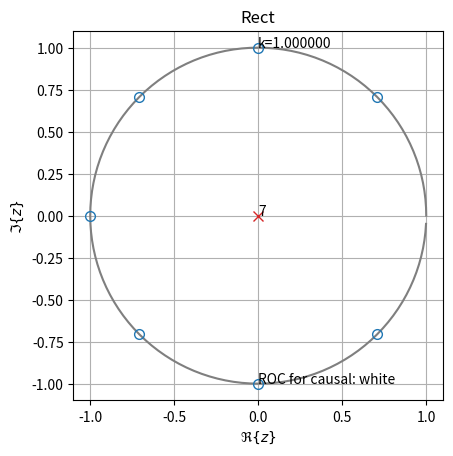
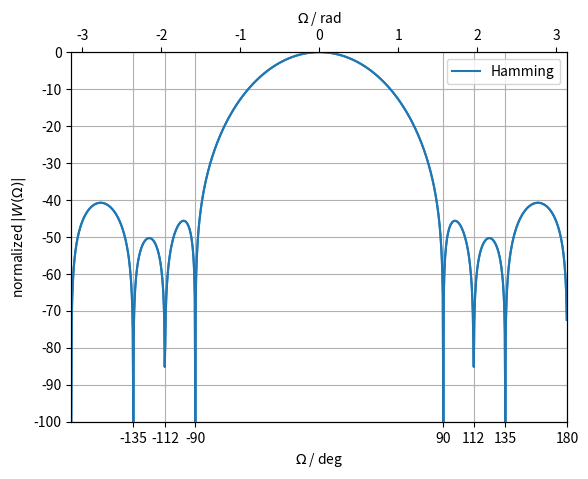

The matplotlib source for these figures, in order:
import numpy as np
from matplotlib import pyplot as plt
from matplotlib.patches import Circle
from scipy.signal import tf2zpk
from scipy.signal.windows import hann, hamming, chebwin, dpss, kaiser
from numpy.fft import fft, fftshift, ifft

def zplane_plot(z, p, k, title_str):
    """Plot pole/zero/gain plot of discrete-time, linear-time-invariant system.

    Note that the for-loop handling might be not very efficient
    for very long FIRs

    z...array of zeros in z-plane
    p...array of poles in z-zplane
    k...gain factor

[redacted]
    URL = ('https://github.com/spatialaudio/signals-and-systems-exercises/'
           'blob/master/sig_sys_tools.py')

    currently we don't use the ax input parameter, we rather just plot
    in hope for getting an appropriate place for it from the calling function
    """
    # draw unit circle
    Nf = 2**7
    Om = np.arange(Nf) * 2 * np.pi / Nf
    plt.plot(np.cos(Om), np.sin(Om), "C7")

    try:  # TBD: check if this pole is compensated by a zero
        circle = Circle((0, 0), radius=np.max(np.abs(p)), color="C7", alpha=0.15)
        plt.gcf().gca().add_artist(circle)
    except ValueError:
        print("no pole at all, ROC is whole z-plane")

    zu, zc = np.unique(z, return_counts=True)  # find and count unique zeros
    for zui, zci in zip(zu, zc):  # plot them individually
        plt.plot(
            np.real(zui), np.imag(zui), ms=7, color="C0", marker="o", fillstyle="none"
        )
        if zci > 1:  # if multiple zeros exist then indicate the count
            plt.text(np.real(zui), np.imag(zui), zci)

    pu, pc = np.unique(p, return_counts=True)  # find and count unique poles
    for pui, pci in zip(pu, pc):  # plot them individually
        plt.plot(np.real(pui), np.imag(pui), ms=7, color="C3", marker="x")
        if pci > 1:  # if multiple poles exist then indicate the count
            plt.text(np.real(pui), np.imag(pui), pci)

    plt.text(0, +1, "k=%f" % k)
    plt.text(0, -1, "ROC for causal: white")
    plt.axis("square")
    # plt.axis([-2, 2, -2, 2])
    plt.xlabel(r"$\Re\{z\}$")
    plt.ylabel(r"$\Im\{z\}$")
    plt.title(title_str)
    plt.grid(True)


def freq_resp(w, label_str, Nz=2**10):
    Omega = 2 * np.pi / Nz * np.arange(Nz)
    W = np.zeros(Nz)
    W[0:N] = w
    W = fftshift(fft(W))
    W /= np.max(np.abs(W))
    W = np.abs(W)
    W[W < 10 ** (-100 / 20)] = 10 ** (-100 / 20)  # avoid log10(0)
    fig = plt.figure()
    ax1 = fig.add_subplot(111)
    ax2 = ax1.twiny()
    ax1.plot(Omega / np.pi * 180 - 180, 20 * np.log10(W), label=label_str)
    ax1.set_xlabel(r"$\Omega$ / deg")
    ax1.set_ylabel(r"normalized $|W(\Omega)|$")
    ax1.set_xticks(np.angle(z) * 180 / np.pi)
    ax1.set_yticks(np.arange(-100, 10, 10))
    ax1.set_xlim(-180, 180)
    ax1.set_ylim(-100, 0)
    ax1.legend()
    ax1.grid(True, which="both")
    ax2.plot(Omega - np.pi, 20 * np.log10(W))
    ax2.set_xlabel(r"$\Omega$ / rad")
    ax2.set_xlim(-np.pi, np.pi);

N = 8  # length of window

# don't change, this is needed below repeatedly:
k = np.arange(N)
a = np.zeros(N)
a[0] = 1

w = np.ones(N)
[z, p, gain] = tf2zpk(w, a)
# zeros
print("zeros: angle in deg", np.angle(z) * 180 / np.pi)
print("zeros: abs", np.abs(z))
# zeros are equiangularly aligned on! the unit circle

zplane_plot(z, p, gain, "Rect")

freq_resp(w, "Rect")

# a symmetric Hann window, two zeros are not used on! the unit circle
w = (1 - np.cos(2 * np.pi / N * (k + 1 / 2))) / 2
print("my hann:", w)
[z, p, gain] = tf2zpk(w, a)

# Note that our Hann window above differs from the numpy/scipy definitions:
# our window does start and end with a non-zero coefficient, while numpy/scipy
# versions start/end with zeros effectively using two samples less for
# signal analysis/filter design
w_tmpn = np.hanning(N)  # numpy, note: 'hanning' is an old naming to be avoided
w_tmps = hann(N)  # scipy version
w_tmp = 0.5 - 0.5 * np.cos(2 * np.pi / (N - 1) * (k))  # manual version
print("numpy == scipy?", np.allclose(w_tmpn, w_tmps))
print("equal to manual?", np.allclose(w_tmpn, w_tmp))
print("numpy/scipy hann:", w_tmp)

# zeros
print("zeros: angle in deg", np.angle(z) * 180 / np.pi)
print("zeros: abs", np.abs(z))

zplane_plot(z, p, gain, "Hann")

freq_resp(w, "Hann")

# a symmetric Hamming window
# we put notches into the two sidelobes 'left/right' of the main lobe
# of the above defined symmetric Hann window,
# thus here all zeros are used on! the unit circle
# which improves side lobe attenuation
w = 0.54 - 0.46 * np.cos(2 * np.pi / N * (k + 1 / 2))
print("my hamming:", w)
[z, p, gain] = tf2zpk(w, a)

# Note that our Hamming window above differs from the numpy/scipy definitions
w_tmpn = np.hamming(N)
w_tmps = hamming(N)
w_tmp = 0.54 - 0.46 * np.cos(2 * np.pi / (N - 1) * (k))
print("numpy == scipy?", np.allclose(w_tmpn, w_tmps))
print("equal to manual?", np.allclose(w_tmpn, w_tmp))
print("numpy/scipy hamming:", w_tmp)

# +-112.03298762 is approx +-(90 + 135) / 2
# this is the angle of the first side lobe
print("zeros-> angle in deg:", np.angle(z) * 180 / np.pi)
# so put a zero in the middle of the 'first/last' two zeros
# now all zeros are on! the unit circle, leading to an optimum design

# zeros
print("zeros: angle in deg", np.angle(z) * 180 / np.pi)
print("zeros: abs", np.abs(z))
# all zeros on! the unit circle (since all np.abs(z) == 1)

zplane_plot(z, p, gain, "Hamming")

freq_resp(w, "Hamming")